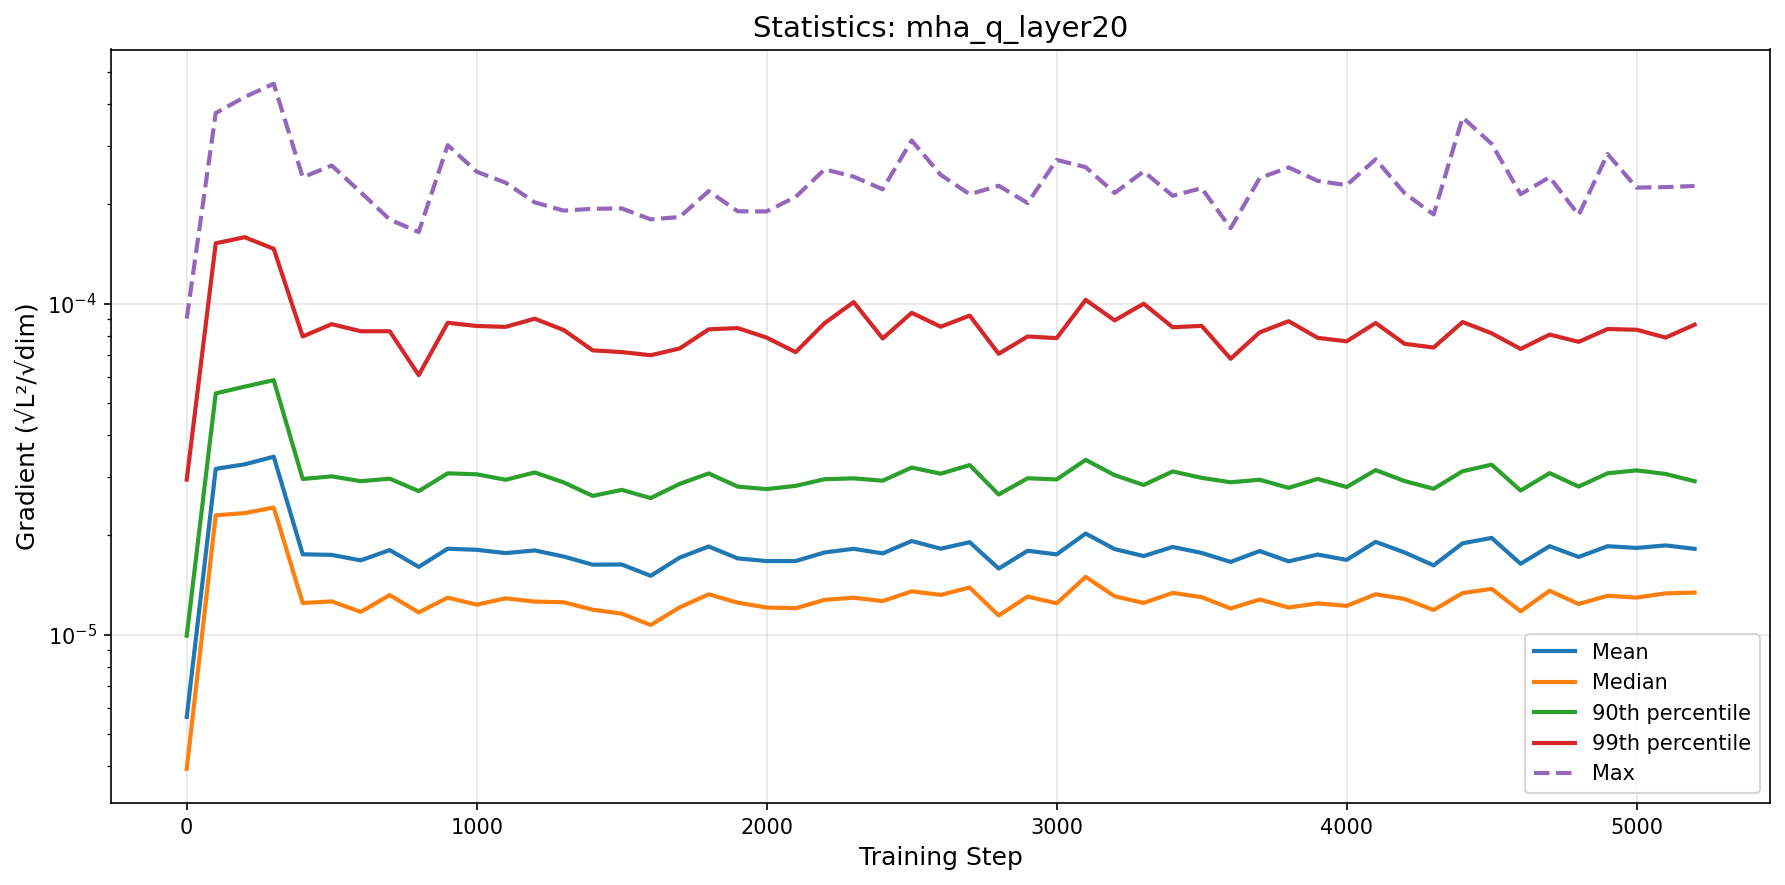

The table this chart was drawn from, first rows:
step, mean, median, p90, p99, max
0, 5.647601214369453e-06, 3.935597760573728e-06, 9.932098691933788e-06, 2.9400739003903963e-05, 9.011942165670916e-05
100, 3.169772165025263e-05, 2.294435125804739e-05, 5.356377187126782e-05, 0.0001521, 0.0003762
200, 3.2703066890706267e-05, 2.3300112843571696e-05, 5.614655856334139e-05, 0.0001587, 0.0004207
300, 3.448504570359644e-05, 2.42201112996554e-05, 5.872485962754581e-05, 0.0001464, 0.0004613
400, 1.7496474277273982e-05, 1.246859937964473e-05, 2.9539842216763645e-05, 7.956683984957585e-05, 0.0002408
500, 1.742162960281592e-05, 1.2607130429387325e-05, 3.0081763725320343e-05, 8.670344723213909e-05, 0.0002612
600, 1.6770537783880206e-05, 1.1723177976818988e-05, 2.9088517294439953e-05, 8.251617182395413e-05, 0.0002169
700, 1.8017716937736494e-05, 1.3171533737477148e-05, 2.9602287213492673e-05, 8.251260842371129e-05, 0.0001794
800, 1.60261677774847e-05, 1.1680327588692307e-05, 2.714829497563187e-05, 6.083340504119368e-05, 0.0001645
900, 1.8185470618397354e-05, 1.2940010947204428e-05, 3.0719273127033375e-05, 8.75055950018576e-05, 0.000301
1000, 1.8051607284011846e-05, 1.2325109764788067e-05, 3.051310523005668e-05, 8.5589598165825e-05, 0.0002502
1100, 1.764088251476892e-05, 1.287857639908907e-05, 2.9378794351941906e-05, 8.506135236530079e-05, 0.0002318
1200, 1.797268482560201e-05, 1.2592579878401011e-05, 3.090977406827733e-05, 9.005241627164645e-05, 0.0002022
1300, 1.7224357272535178e-05, 1.2533666904346319e-05, 2.884054629248567e-05, 8.322228204633557e-05, 0.0001909
1400, 1.6274831374119003e-05, 1.190086823044112e-05, 2.6259310288878623e-05, 7.22305325325578e-05, 0.0001934
1500, 1.629467117604731e-05, 1.1577932127693202e-05, 2.738311013672501e-05, 7.139354238461229e-05, 0.0001939
1600, 1.5064340798533391e-05, 1.0700242000893923e-05, 2.5865443603834137e-05, 6.98319367074873e-05, 0.0001796
1700, 1.7095276936527982e-05, 1.2099914329155581e-05, 2.8549401577038225e-05, 7.319290307350409e-05, 0.0001826
1800, 1.847084867076124e-05, 1.3245027275843313e-05, 3.0692412110511214e-05, 8.360257161257299e-05, 0.0002187
1900, 1.7008034138399353e-05, 1.249876913789194e-05, 2.8008601475448813e-05, 8.436612006335048e-05, 0.00019
2000, 1.669110884502548e-05, 1.2082572538929526e-05, 2.7533866159501486e-05, 7.893746042100232e-05, 0.0001898
2100, 1.6695820298094433e-05, 1.2024003353872104e-05, 2.8162187845737208e-05, 7.134698134905172e-05, 0.0002101
2200, 1.7723089878732674e-05, 1.274500436920789e-05, 2.9490758606698364e-05, 8.732610767765386e-05, 0.0002544
2300, 1.817681818699108e-05, 1.2934673122799722e-05, 2.9669664399989415e-05, 0.0001011, 0.0002418
2400, 1.7601320101740775e-05, 1.2635487109946553e-05, 2.9184443519625347e-05, 7.846546795917655e-05, 0.0002215
2500, 1.918929294930649e-05, 1.3522544122679392e-05, 3.198189369868487e-05, 9.38078537728868e-05, 0.0003109
2600, 1.8187294688435225e-05, 1.3191698599257506e-05, 3.0640543627669103e-05, 8.514312430634158e-05, 0.0002449
2700, 1.9031806179522652e-05, 1.388903365295846e-05, 3.2534231650060974e-05, 9.200860476994414e-05, 0.0002139
2800, 1.5844585241049053e-05, 1.1430181984906085e-05, 2.651676368259359e-05, 7.054732486722013e-05, 0.0002269
2900, 1.7926634905153704e-05, 1.3036129075771896e-05, 2.9688818358408753e-05, 7.957166235428267e-05, 0.0002012
3000, 1.748880197892179e-05, 1.2441196759027662e-05, 2.9441941478580702e-05, 7.865549268899458e-05, 0.0002717
3100, 2.0205814744806666e-05, 1.4953747722756816e-05, 3.3739348509698175e-05, 0.0001027, 0.0002583
3200, 1.8137630804509236e-05, 1.3065783150523202e-05, 3.033126995433122e-05, 8.899343047232815e-05, 0.0002159
3300, 1.7281026365318602e-05, 1.2474984941945877e-05, 2.8325528546702117e-05, 9.992097475333122e-05, 0.0002507
3400, 1.8413285074712705e-05, 1.3376646620599786e-05, 3.113035563728772e-05, 8.484231257170868e-05, 0.0002117
3500, 1.7661489066662333e-05, 1.2986335605091881e-05, 2.9770262699457817e-05, 8.566148899262743e-05, 0.0002232
3600, 1.6590689897201726e-05, 1.200461520056706e-05, 2.8862757972092368e-05, 6.812928259023456e-05, 0.0001689
3700, 1.789591384187312e-05, 1.2773160051438026e-05, 2.93801249426906e-05, 8.185954538930662e-05, 0.0002394
3800, 1.6658125123874307e-05, 1.2081417935405625e-05, 2.776953169814078e-05, 8.850375052134032e-05, 0.0002578
3900, 1.7464167530282077e-05, 1.2439555121090962e-05, 2.9559227186837234e-05, 7.882593235990477e-05, 0.0002348
4000, 1.6826653570437395e-05, 1.2220127246109769e-05, 2.7929177122132387e-05, 7.691451683058393e-05, 0.0002279
4100, 1.907393667670882e-05, 1.3249722087493865e-05, 3.142602145089768e-05, 8.739068471186303e-05, 0.0002728
4200, 1.7715691327120047e-05, 1.2823134056816343e-05, 2.9113204618624877e-05, 7.560203957837061e-05, 0.0002154
4300, 1.6198763022755103e-05, 1.1878044915647479e-05, 2.7586324904405046e-05, 7.369704362645246e-05, 0.0001859
4400, 1.8885693381725283e-05, 1.3359674994717352e-05, 3.117765299975872e-05, 8.799050992820404e-05, 0.0003649
4500, 1.9605604633353225e-05, 1.375427063976531e-05, 3.263219514337834e-05, 8.134731397149078e-05, 0.0003037
4600, 1.637824977583437e-05, 1.1770461696869461e-05, 2.7257471629127394e-05, 7.296237054106266e-05, 0.0002141
4700, 1.8510878275788756e-05, 1.3574501281254925e-05, 3.076662324019708e-05, 8.062294291448754e-05, 0.0002409
4800, 1.7173416548642096e-05, 1.2380273801682051e-05, 2.8012523216602858e-05, 7.665240627829888e-05, 0.0001852
4900, 1.850904213718252e-05, 1.3113271961628925e-05, 3.07315458485391e-05, 8.379961436730807e-05, 0.000283
5000, 1.8284682003155694e-05, 1.294628555115196e-05, 3.135615952487569e-05, 8.338069601450111e-05, 0.000224
5100, 1.8610076547734673e-05, 1.3336431038624141e-05, 3.058358015550766e-05, 7.895980998000547e-05, 0.0002249
5200, 1.816752807672271e-05, 1.3406229754764354e-05, 2.908367878262652e-05, 8.636255624878682e-05, 0.0002266
